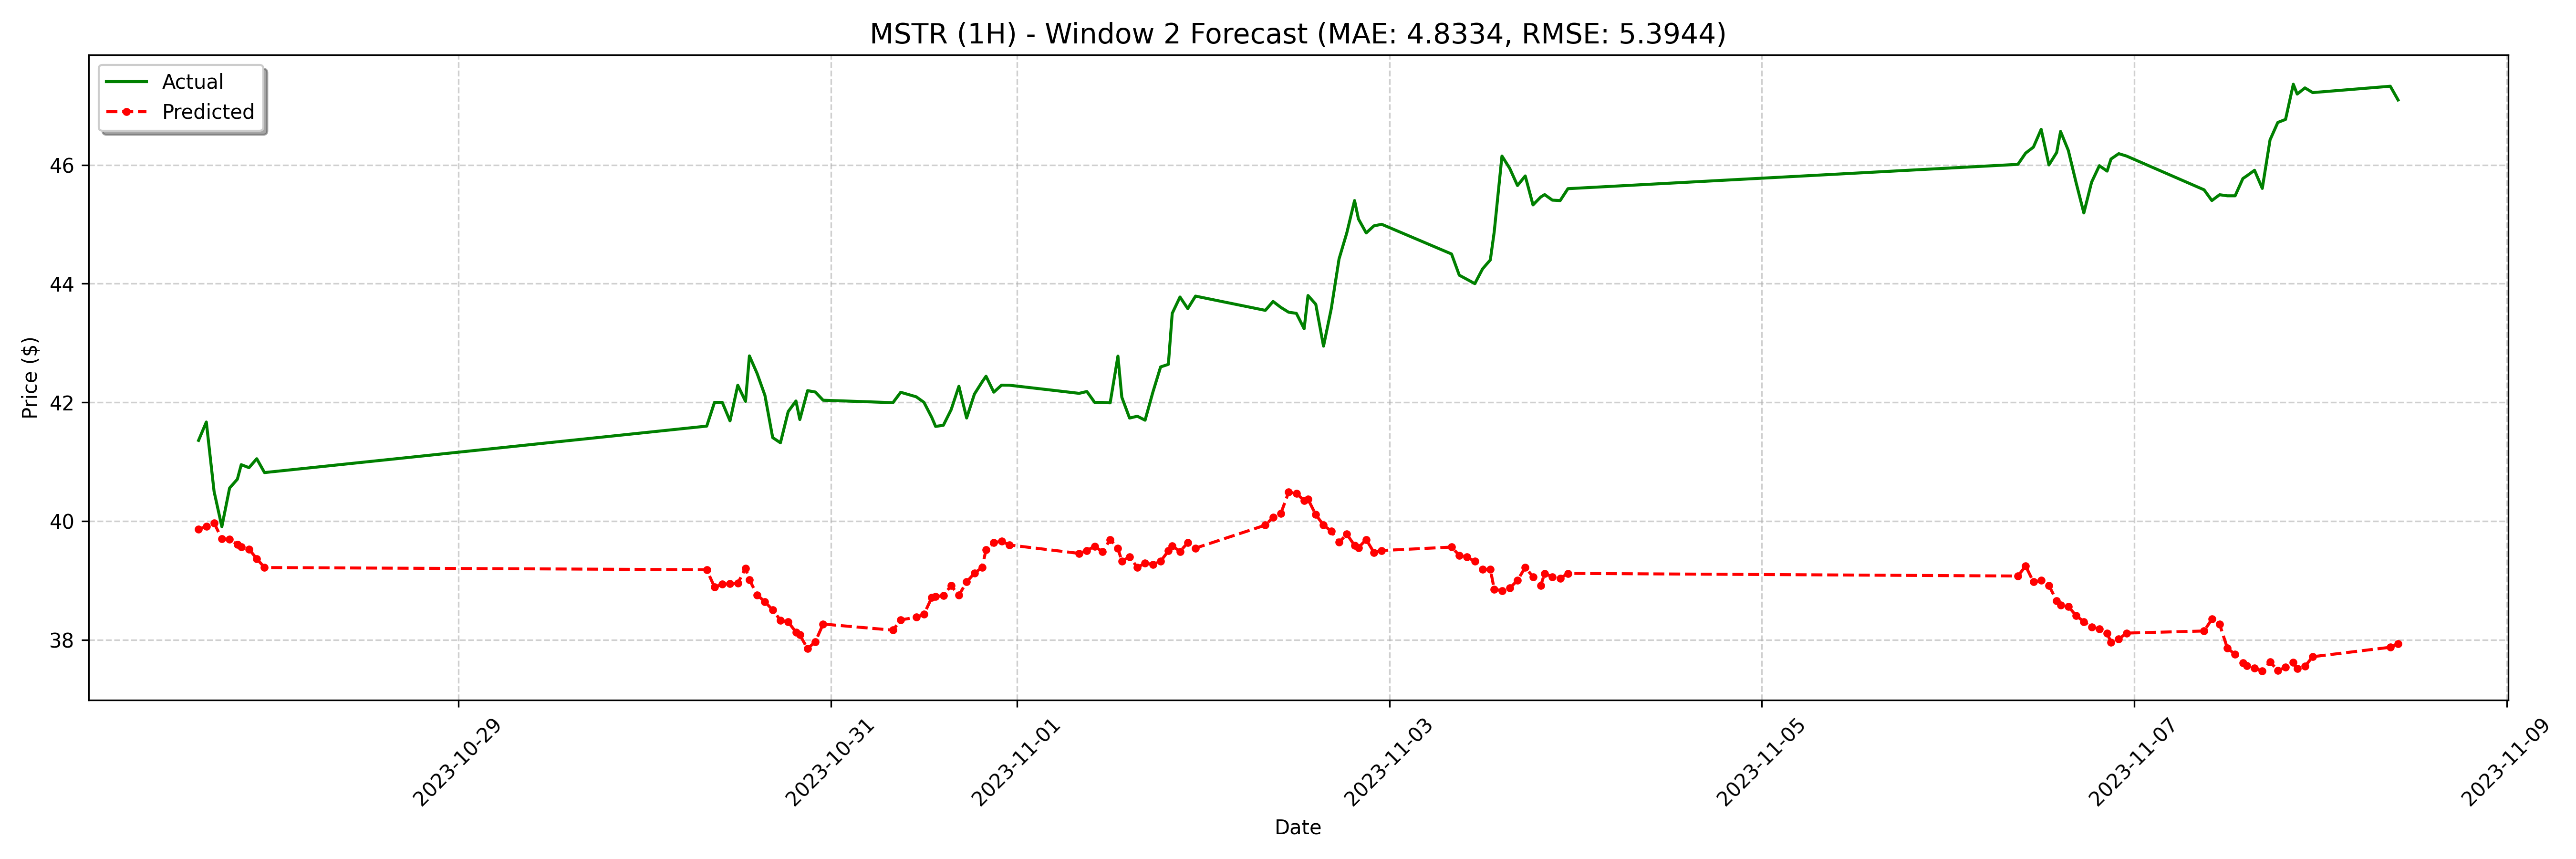

Data behind this chart, as committed beside it:
date, actual, forecast
2023-10-27 14:30:00, 41.36, 39.86
2023-10-27 15:30:00, 41.67, 39.91
2023-10-27 16:30:00, 40.5, 39.97
2023-10-27 17:30:00, 39.91, 39.7
2023-10-27 18:30:00, 40.56, 39.69
2023-10-27 19:30:00, 40.7, 39.61
2023-10-27 20:00:00, 40.95, 39.57
2023-10-27 21:00:00, 40.9, 39.53
2023-10-27 22:00:00, 41.05, 39.37
2023-10-27 23:00:00, 40.82, 39.22
2023-10-30 08:00:00, 41.6, 39.18
2023-10-30 09:00:00, 42.0, 38.89
2023-10-30 10:00:00, 42.0, 38.93
2023-10-30 11:00:00, 41.69, 38.95
2023-10-30 12:00:00, 42.29, 38.95
2023-10-30 13:00:00, 42.02, 39.21
2023-10-30 13:30:00, 42.78, 39.01
2023-10-30 14:30:00, 42.48, 38.76
2023-10-30 15:30:00, 42.12, 38.64
2023-10-30 16:30:00, 41.41, 38.5
2023-10-30 17:30:00, 41.32, 38.33
2023-10-30 18:30:00, 41.85, 38.3
2023-10-30 19:30:00, 42.02, 38.13
2023-10-30 20:00:00, 41.71, 38.08
2023-10-30 21:00:00, 42.2, 37.85
2023-10-30 22:00:00, 42.17, 37.97
2023-10-30 23:00:00, 42.04, 38.26
2023-10-31 08:00:00, 42, 38.16
2023-10-31 09:00:00, 42.17, 38.33
2023-10-31 11:00:00, 42.09, 38.38
2023-10-31 12:00:00, 42.0, 38.43
2023-10-31 13:00:00, 41.75, 38.71
2023-10-31 13:30:00, 41.59, 38.73
2023-10-31 14:30:00, 41.61, 38.75
2023-10-31 15:30:00, 41.88, 38.91
2023-10-31 16:30:00, 42.27, 38.75
2023-10-31 17:30:00, 41.74, 38.98
2023-10-31 18:30:00, 42.14, 39.12
2023-10-31 19:30:00, 42.35, 39.22
2023-10-31 20:00:00, 42.44, 39.52
2023-10-31 21:00:00, 42.17, 39.64
2023-10-31 22:00:00, 42.29, 39.66
2023-10-31 23:00:00, 42.29, 39.6
2023-11-01 08:00:00, 42.15, 39.46
2023-11-01 09:00:00, 42.18, 39.5
2023-11-01 10:00:00, 42.0, 39.58
2023-11-01 11:00:00, 42.0, 39.48
2023-11-01 12:00:00, 41.99, 39.69
2023-11-01 13:00:00, 42.78, 39.54
2023-11-01 13:30:00, 42.09, 39.32
2023-11-01 14:30:00, 41.74, 39.4
2023-11-01 15:30:00, 41.77, 39.22
2023-11-01 16:30:00, 41.7, 39.29
2023-11-01 17:30:00, 42.17, 39.27
2023-11-01 18:30:00, 42.6, 39.32
2023-11-01 19:30:00, 42.64, 39.5
2023-11-01 20:00:00, 43.5, 39.58
2023-11-01 21:00:00, 43.77, 39.49
2023-11-01 22:00:00, 43.58, 39.63
2023-11-01 23:00:00, 43.79, 39.54
... 68 more rows
